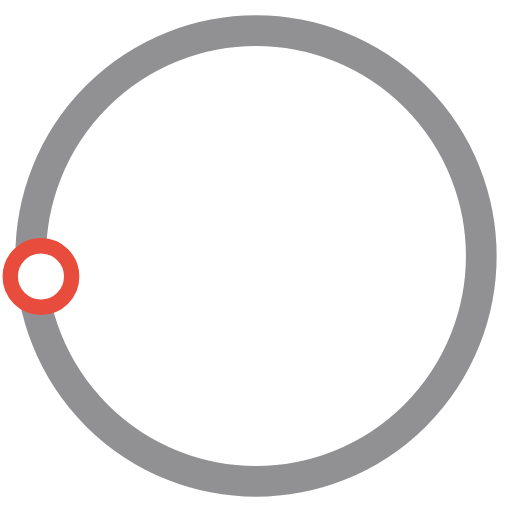
t = 0.00 s
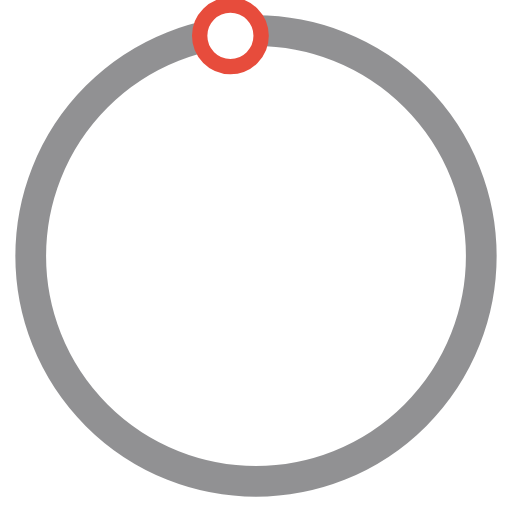
t = 0.50 s
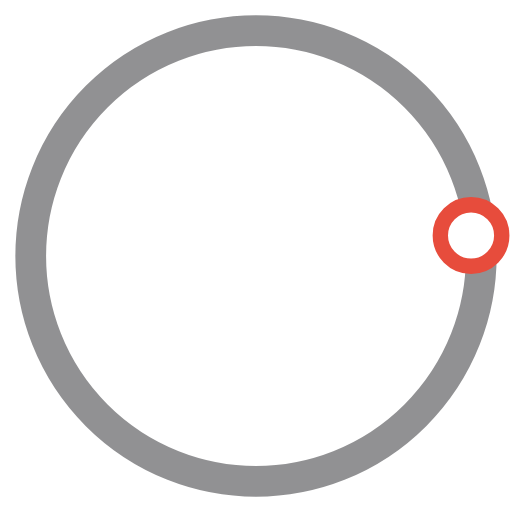
t = 1.00 s
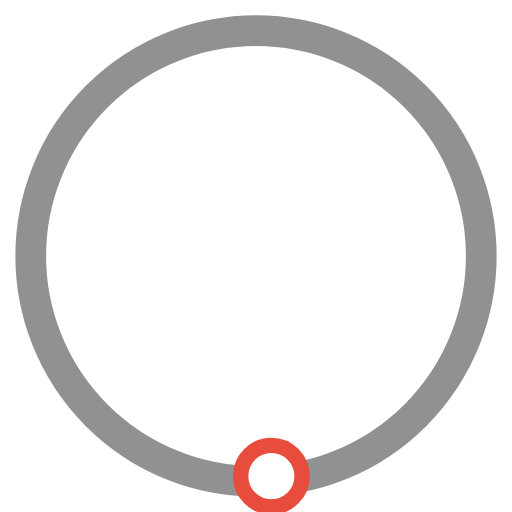
t = 1.50 s

The animated SVG that drew these frames (rendered in a browser with its animation timeline set to each time). Animation: 1 SMIL element (animateTransform=1); one cycle of 2.00 s, repeats indefinitely.

<svg version="1.1" id="L3" xmlns="http://www.w3.org/2000/svg" xmlns:xlink="http://www.w3.org/1999/xlink" x="0px" y="0px" viewBox="0 0 100 100" enable-background="new 0 0 0 0" xml:space="preserve">
    <circle fill="none" stroke="#232427" stroke-width="6" cx="50" cy="50" r="44" style="opacity:0.5;" />
    <circle fill="#fff" stroke="#e74c3c" stroke-width="3" cx="8" cy="54" r="6">
        <animateTransform attributeName="transform" dur="2s" type="rotate" from="0 50 48" to="360 50 52" repeatCount="indefinite" />
    </circle>
</svg>